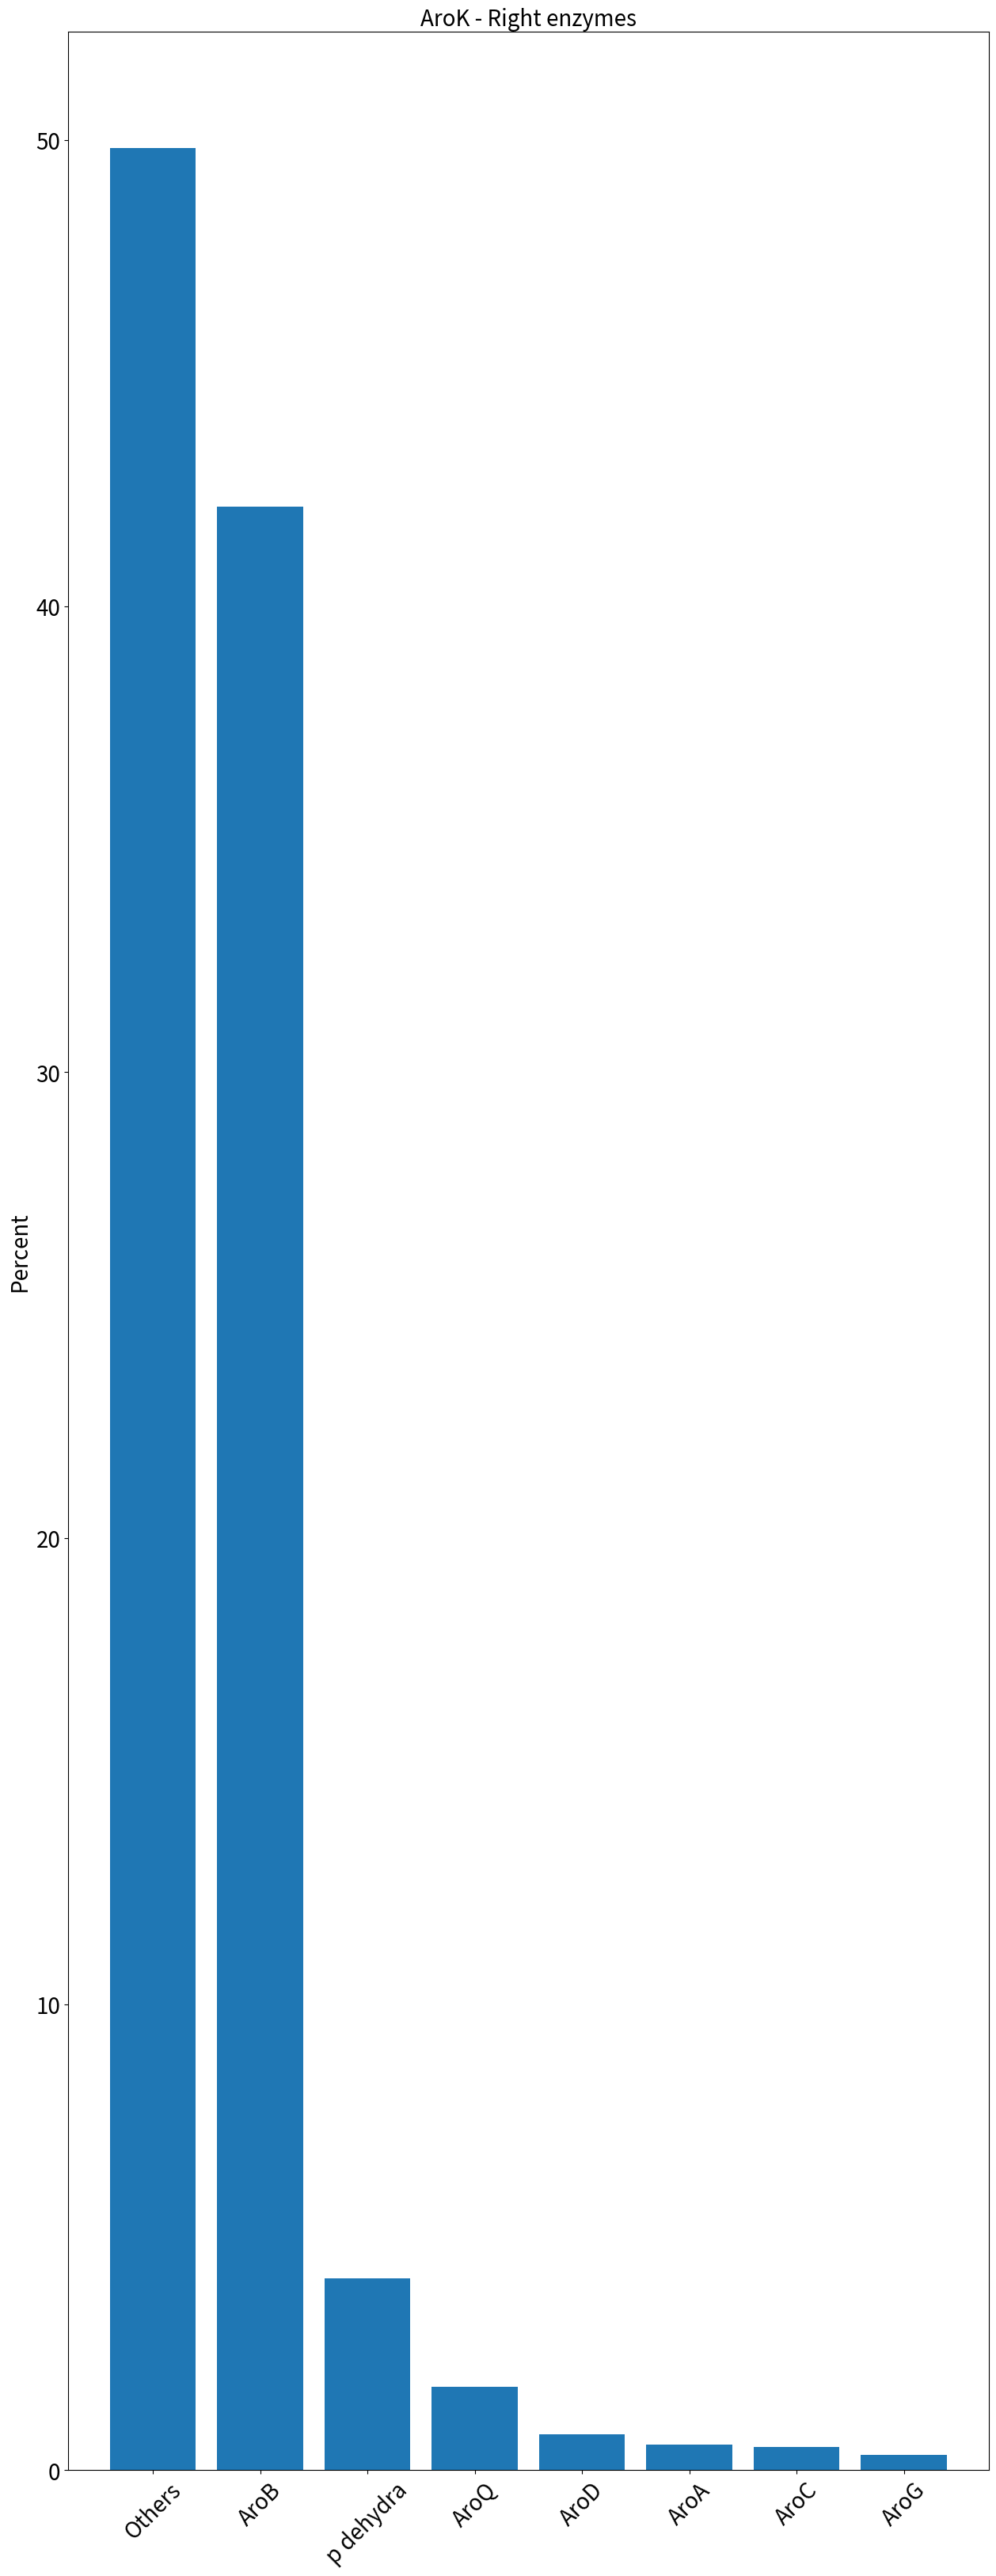

Generate this figure with matplotlib:
import matplotlib.pyplot as plt
import numpy as np

enzyme = [49.83, 42.127, 4.118, 1.783, 0.769, 0.556, 0.491, 0.327]
pos = ["Others", "AroB", "p dehydra", "AroQ", "AroD", "AroA", "AroC", "AroG" ]
fig = plt.figure(figsize=(15,40))
ax = fig.add_subplot(111)
ax.bar(x=pos, height=enzyme, color='#1f77b4')
plt.xticks(rotation=45, fontsize=20)
plt.yticks(fontsize=20)
plt.ylabel("Percent", fontsize=20)
plt.title("AroK - Right enzymes",fontsize=20 )


 # 50
plt.show()
